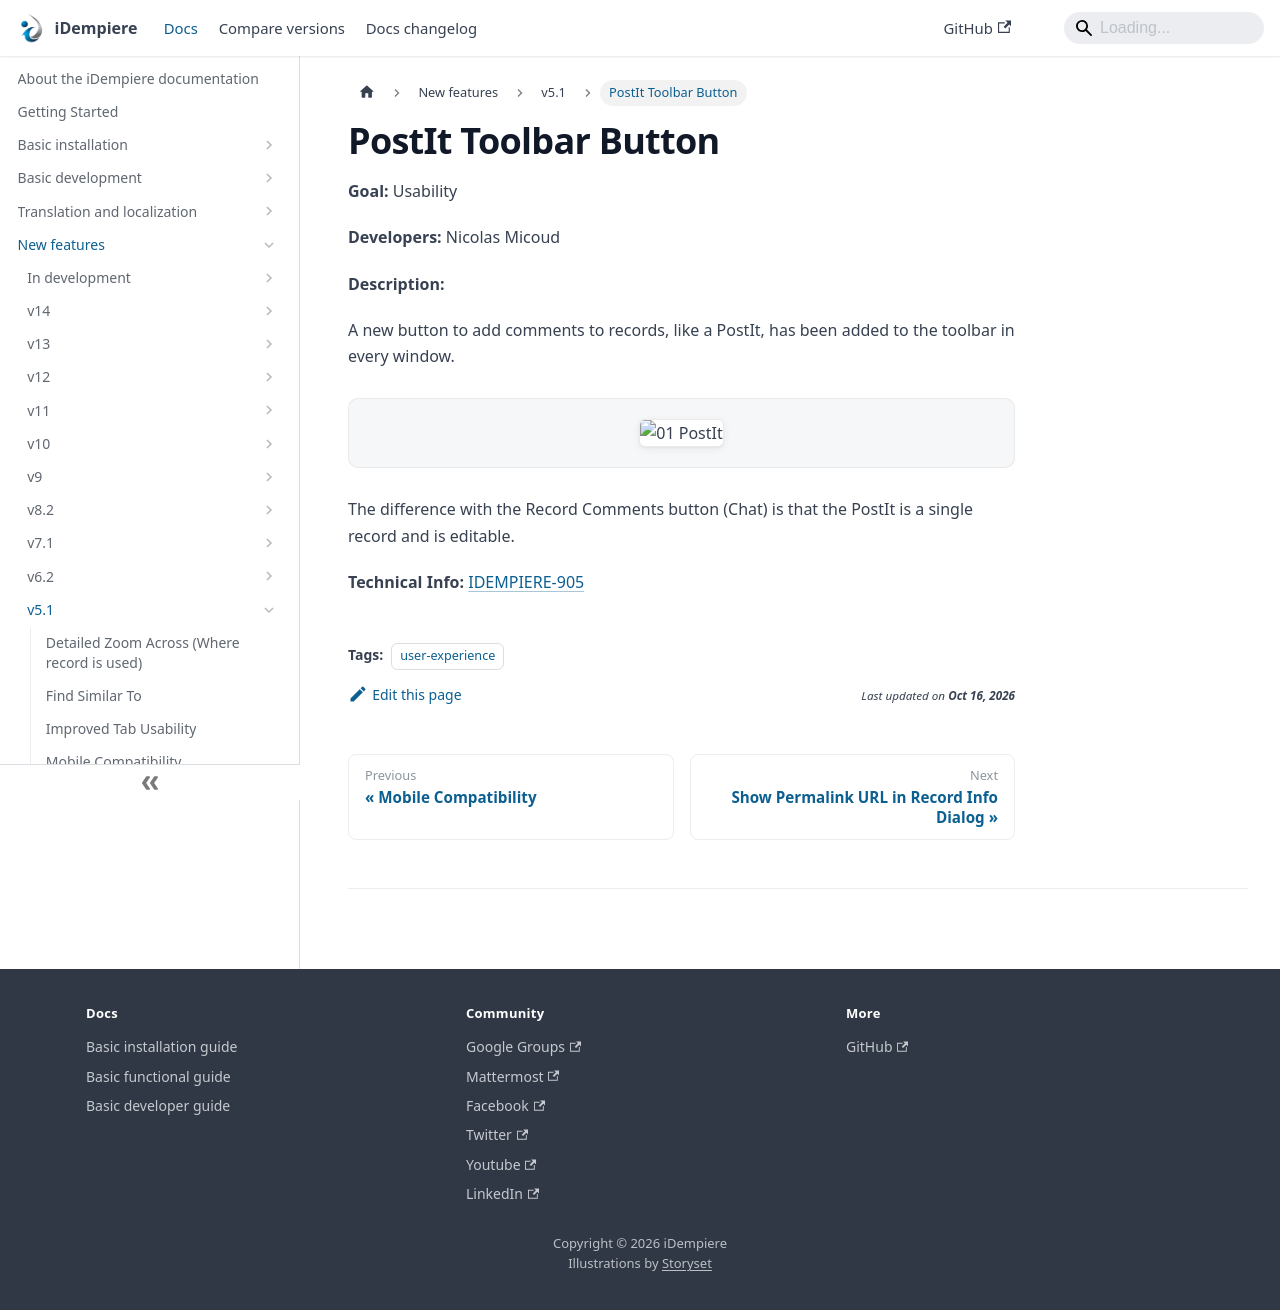

repository: idempiere/idempiere.github.io · page: docs/new-features/v5.1/postit-toolbar-button.html · generator: docusaurus

---
sidebar_position: 5
sidebar_label: "PostIt Toolbar Button"
description: "A new button to add comments to records, like a PostIt, has been added to the toolbar in every window."
tags: [user-experience]
---
# PostIt Toolbar Button

**Goal:** Usability

**Developers:** Nicolas Micoud

**Description:**

A new button to add comments to records, like a PostIt, has been added to the toolbar in every window.

![01 PostIt](pathname:///img/new-features/v5.1/01_PostIt.png)

The difference with the Record Comments button (Chat) is that the PostIt is a single record and is editable.

**Technical Info:** [IDEMPIERE-905](http://idempiere.atlassian.net/browse/IDEMPIERE-905)
